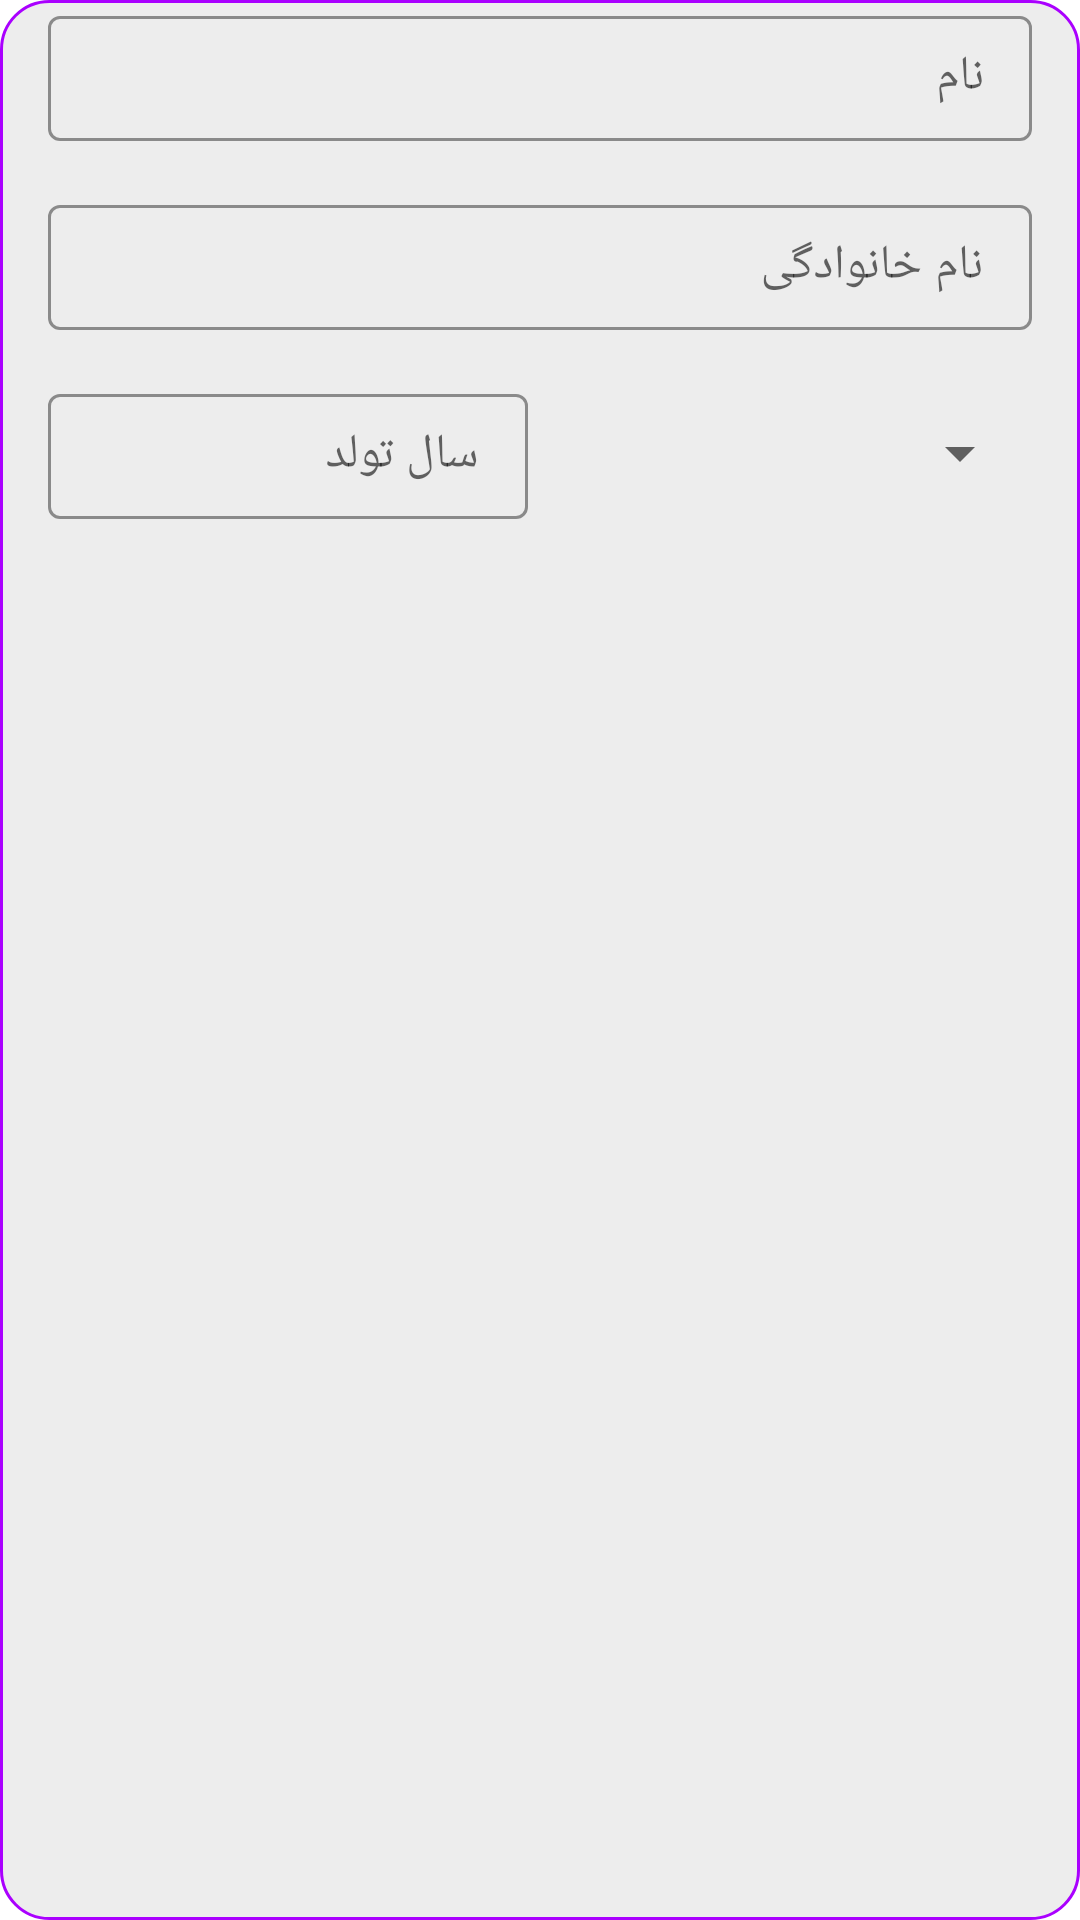

Here is an Android app screen rendered from its layout file. Give the layout XML and the strings, colors and styles it references.
<!-- AndroidManifest.xml: application theme Theme.Konkor -->
<!-- res/layout/dialog_edit_profile.xml -->
<?xml version="1.0" encoding="utf-8"?>
<androidx.constraintlayout.widget.ConstraintLayout xmlns:android="http://schemas.android.com/apk/res/android"
    xmlns:app="http://schemas.android.com/apk/res-auto"
    android:layout_width="match_parent"
    android:layout_height="wrap_content"
    android:background="@drawable/dialog_shape_edit_profile"
    android:layoutDirection="ltr">

    <com.google.android.material.textfield.TextInputLayout
        android:id="@+id/textInputLayout_edit_profile_name"
        style="@style/editTextOutLineBoxStyle"
        android:layout_width="0dp"
        android:layout_height="wrap_content"
        android:layout_marginStart="16dp"
        android:layout_marginEnd="16dp"
        android:hint="@string/firstName"
        app:counterMaxLength="20"
        app:hintTextColor="?attr/colorOnSurface"
        app:layout_constraintBottom_toBottomOf="parent"
        app:layout_constraintEnd_toEndOf="parent"
        app:layout_constraintHorizontal_bias=".5"
        app:layout_constraintStart_toStartOf="parent"
        app:layout_constraintTop_toTopOf="parent"
        app:layout_constraintVertical_bias="0.0">

        <com.google.android.material.textfield.TextInputEditText
            android:id="@+id/editText_edit_profile_name"
            android:layout_width="match_parent"
            android:layout_height="wrap_content"
            android:inputType="text"
            android:paddingTop="10dp"
            android:paddingBottom="10dp" />

    </com.google.android.material.textfield.TextInputLayout>

    <com.google.android.material.textfield.TextInputLayout
        android:id="@+id/textInputLayout_edit_profile_family"
        style="@style/editTextOutLineBoxStyle"
        android:layout_width="0dp"
        android:layout_height="wrap_content"
        android:layout_marginStart="16dp"
        android:layout_marginTop="16dp"
        android:layout_marginEnd="16dp"
        android:hint="@string/lastName"
        app:counterMaxLength="20"
        app:hintTextColor="?attr/colorOnSurface"
        app:layout_constraintBottom_toBottomOf="parent"
        app:layout_constraintEnd_toEndOf="parent"
        app:layout_constraintHorizontal_bias=".5"
        app:layout_constraintStart_toStartOf="parent"
        app:layout_constraintTop_toBottomOf="@+id/textInputLayout_edit_profile_name"
        app:layout_constraintVertical_bias="0.0">

        <com.google.android.material.textfield.TextInputEditText
            android:id="@+id/editText_edit_profile_family"
            android:layout_width="match_parent"
            android:layout_height="wrap_content"
            android:inputType="text"
            android:paddingTop="10dp"
            android:paddingBottom="10dp" />

    </com.google.android.material.textfield.TextInputLayout>


    <com.google.android.material.textfield.TextInputLayout
        android:id="@+id/textInputLayout_edit_profile_age"
        style="@style/editTextOutLineBoxStyle"
        android:layout_width="0dp"
        android:layout_height="wrap_content"
        android:layout_marginStart="16dp"
        android:layout_marginTop="16dp"
        android:layout_marginEnd="4dp"
        android:hint="@string/age"
        app:hintTextColor="?attr/colorOnSurface"
        app:layout_constraintBottom_toBottomOf="parent"
        app:layout_constraintEnd_toEndOf="parent"
        app:layout_constraintEnd_toStartOf="@+id/appCompatSpinner_editProfile"
        app:layout_constraintHorizontal_bias="0.5"
        app:layout_constraintStart_toStartOf="parent"
        app:layout_constraintTop_toBottomOf="@+id/textInputLayout_edit_profile_family"
        app:layout_constraintVertical_bias="0.0">

        <com.google.android.material.textfield.TextInputEditText
            android:id="@+id/editText_edit_profile_age"
            android:layout_width="match_parent"
            android:layout_height="wrap_content"
            android:inputType="number"
            android:paddingTop="10dp"
            android:paddingBottom="10dp" />

    </com.google.android.material.textfield.TextInputLayout>


    <Spinner
        android:id="@+id/appCompatSpinner_editProfile"
        android:layout_width="0dp"
        android:layout_height="wrap_content"
        android:layout_marginStart="4dp"
        android:layout_marginEnd="16dp"
        android:layout_marginBottom="10dp"
        android:spinnerMode="dropdown"
        app:layout_constraintBottom_toBottomOf="@+id/textInputLayout_edit_profile_age"
        app:layout_constraintEnd_toEndOf="parent"
        app:layout_constraintHorizontal_bias="0.5"
        app:layout_constraintStart_toEndOf="@+id/textInputLayout_edit_profile_age" />

    
    
    
    
    
    
    
    


</androidx.constraintlayout.widget.ConstraintLayout>
<!-- resources referenced by this layout -->
<resources>
  <!-- drawable dialog_shape_edit_profile (drawable) -->
  <?xml version="1.0" encoding="utf-8"?>
  <shape xmlns:android="http://schemas.android.com/apk/res/android">
  
      <stroke
          android:width="1dp"
          android:color="?strokeColor" />
      <solid android:color="?backgroundColor" />
      <corners android:radius="16dp" />
  
  </shape>
  <string name="age">سال تولد</string>
  <string name="firstName">نام</string>
  <string name="lastName">نام خانوادگی</string>
  <style name="editTextOutLineBoxStyle" parent="Widget.MaterialComponents.TextInputLayout.OutlinedBox">
          <item name="boxStrokeColor">?strokeColor</item>
      </style>
  <style name="Theme.Konkor" parent="Theme.MaterialComponents.DayNight.NoActionBar">
          
          <item name="colorPrimary">@color/colorPrimary</item>
          <item name="colorPrimaryVariant">@color/colorPrimaryVariant</item>
          <item name="colorOnPrimary">@color/colorOnPrimary</item>
          
          <item name="colorSecondary">@color/colorSecondary</item>
          <item name="colorSecondaryVariant">@color/colorSecondaryVariant</item>
          <item name="colorOnSecondary">@color/colorOnSecondary</item>
          
          <item name="colorSurface">@color/colorSurface</item>
          <item name="colorOnSurface">@color/colorOnSurface</item>
          
          <item name="backgroundColor">@color/backgroundColor</item>
          <item name="colorOnBackground">@color/colorOnBackground</item>
          <item name="android:textColor">@color/black</item>
  
          
          <item name="android:statusBarColor" tools:targetApi="l">?attr/colorPrimaryVariant</item>
          <item name="cardBackgroundColor">@color/cardBackgroundColor</item>
          <item name="strokeColor">@color/strokeColor</item>
          
  
  
          <item name="buttonPressed">@color/buttonPressed</item>
          <item name="bottomNavigationSelected">@color/bottomNavigationSelected</item>
          <item name="bottomNavigationNotSelected">@color/bottomNavigationNotSelected</item>
  
          <item name="md_corner_radius">16dp</item>
          <item name="md_color_button_text">@color/black</item>
  
          <item name="leafColor">@color/leafColorDay</item>
      </style>
  <color name="colorPrimary">#3F51B5</color>
  <color name="colorPrimaryVariant">#303F9F</color>
  <color name="colorOnPrimary">#aaffffff</color>
  <color name="colorSecondary">#2196F3</color>
  <color name="colorSecondaryVariant">#1976D2</color>
  <color name="colorOnSecondary">#aa000000</color>
  <color name="colorSurface">#fff</color>
  <color name="colorOnSurface">#000</color>
  <color name="backgroundColor">#EDEDED</color>
  <color name="colorOnBackground">#000000</color>
  <color name="black">#FF000000</color>
  <color name="cardBackgroundColor">#fff</color>
  <color name="strokeColor">#AA00FF</color>
  <color name="buttonPressed">#9FA8DA</color>
  <color name="bottomNavigationSelected">#2196F3</color>
  <color name="bottomNavigationNotSelected">#212121</color>
  <color name="leafColorDay">#388E3C</color>
</resources>
